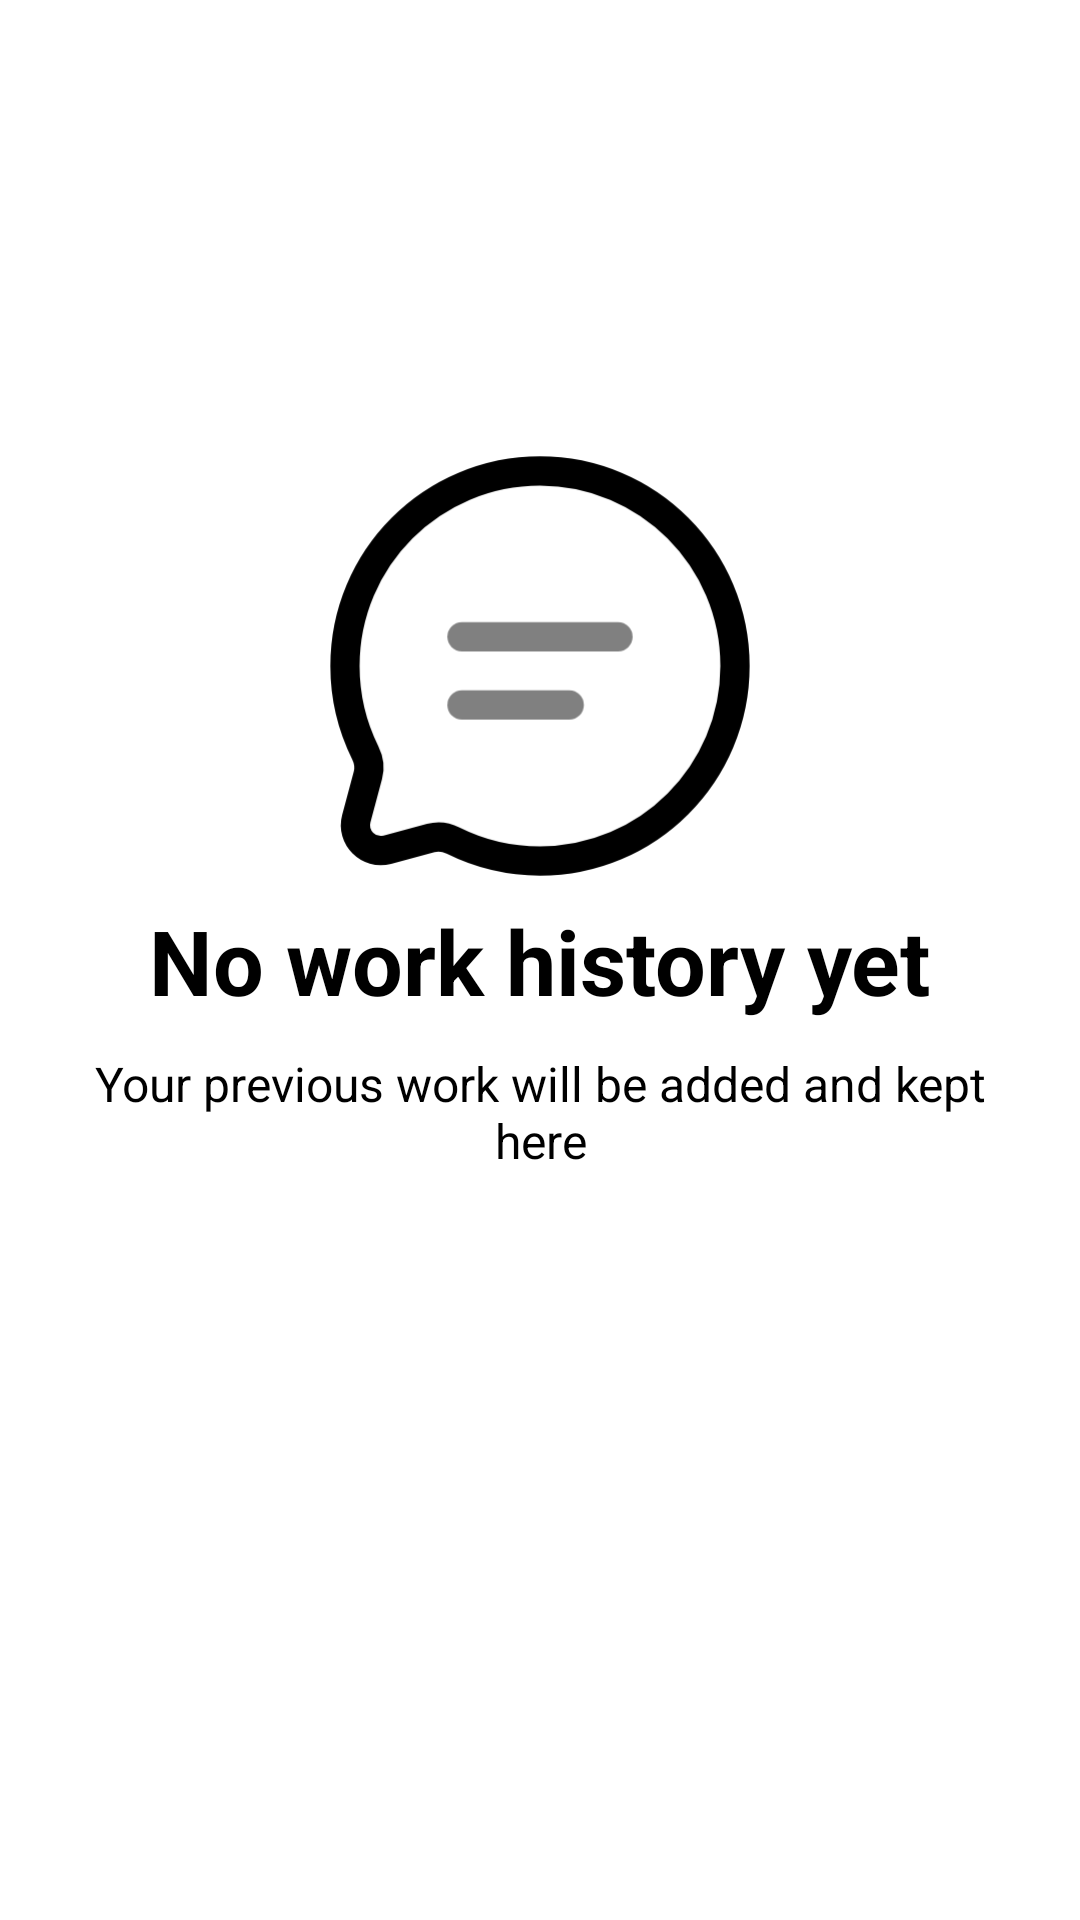

This screen was rendered from an Android layout file. Write that file and the resources it references.
<!-- AndroidManifest.xml: application theme Theme.HandWorks_Mobile -->
<!-- res/layout/no_history_yet.xml -->
<?xml version="1.0" encoding="utf-8"?>
<androidx.constraintlayout.widget.ConstraintLayout
    xmlns:android="http://schemas.android.com/apk/res/android"
    xmlns:app="http://schemas.android.com/apk/res-auto"
    android:layout_width="match_parent"
    android:layout_height="match_parent"
    android:backgroundTint="@color/background">

    <ImageView
        android:layout_width="156dp"
        android:layout_height="156dp"
        android:src="@drawable/chat_round_line_svgrepo_com"
        android:contentDescription="@string/info_icon"
        app:layout_constraintBottom_toTopOf="@+id/noHistoryHeader"
        app:layout_constraintEnd_toEndOf="parent"
        app:layout_constraintStart_toStartOf="parent"
        app:tint="@color/textPrimary" />

    <TextView
        android:id="@+id/noHistoryHeader"
        android:layout_width="wrap_content"
        android:layout_height="wrap_content"
        android:text="@string/no_work_history_yet"
        android:textSize="30sp"
        android:textStyle="bold"
        android:textColor="@color/textPrimary"
        app:layout_constraintBottom_toBottomOf="parent"
        app:layout_constraintEnd_toEndOf="parent"
        app:layout_constraintStart_toStartOf="parent"
        app:layout_constraintTop_toTopOf="parent" />

    <TextView
        android:id="@+id/noHistorySub"
        android:layout_width="0dp"
        android:layout_height="wrap_content"
        android:textSize="16sp"
        android:gravity="center"
        android:paddingStart="30dp"
        android:paddingEnd="30dp"
        android:layout_marginTop="10dp"
        android:textColor="@color/textPrimary"
        android:text="@string/your_previous_work_will_be_added_and_kept_here"
        app:layout_constraintEnd_toEndOf="parent"
        app:layout_constraintStart_toStartOf="parent"
        app:layout_constraintTop_toBottomOf="@+id/noHistoryHeader" />

</androidx.constraintlayout.widget.ConstraintLayout>
<!-- resources referenced by this layout -->
<resources>
  <color name="background">#FFFFFF</color>
  <color name="textPrimary">#000000</color>
  <!-- drawable chat_round_line_svgrepo_com (drawable) -->
  <vector xmlns:android="http://schemas.android.com/apk/res/android"
      android:width="800dp"
      android:height="800dp"
      android:viewportWidth="24"
      android:viewportHeight="24">
    <path
        android:pathData="M12,22C17.523,22 22,17.523 22,12C22,6.477 17.523,2 12,2C6.477,2 2,6.477 2,12C2,13.6 2.376,15.112 3.043,16.452C3.221,16.809 3.28,17.216 3.177,17.601L2.582,19.827C2.323,20.793 3.207,21.677 4.173,21.419L6.399,20.823C6.784,20.72 7.191,20.779 7.548,20.956C8.888,21.624 10.4,22 12,22Z"
        android:strokeWidth="1.5"
        android:fillColor="#00000000"
        android:strokeColor="#000000"/>
    <path
        android:pathData="M8,10.5H16"
        android:strokeAlpha="0.5"
        android:strokeWidth="1.5"
        android:fillColor="#00000000"
        android:strokeColor="#000000"
        android:fillAlpha="0.5"
        android:strokeLineCap="round"/>
    <path
        android:pathData="M8,14H13.5"
        android:strokeAlpha="0.5"
        android:strokeWidth="1.5"
        android:fillColor="#00000000"
        android:strokeColor="#000000"
        android:fillAlpha="0.5"
        android:strokeLineCap="round"/>
  </vector>
  <string name="info_icon">Info icon</string>
  <string name="no_work_history_yet">No work history yet</string>
  <string name="your_previous_work_will_be_added_and_kept_here">Your previous work will be added and kept here</string>
  <style name="Theme.HandWorks_Mobile" parent="Base.Theme.HandWorks_Mobile" />
  <style name="Base.Theme.HandWorks_Mobile" parent="Theme.Material3.DayNight.NoActionBar">
          <item name="colorPrimary">@color/colorPrimary</item>
          <item name="colorSecondary">@color/colorSecondary</item>
          <item name="colorTertiary">@color/colorTertiary</item>
          <item name="android:colorBackground">@color/background</item>
          <item name="android:textColorPrimary">@color/textPrimary</item>
  
  
  
  
      </style>
  <color name="colorPrimary">#16618b</color>
  <color name="colorSecondary">#65cad6</color>
  <color name="colorTertiary">#296997</color>
</resources>
